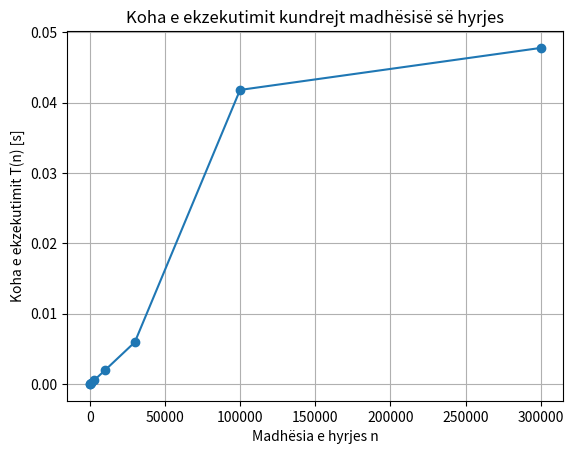
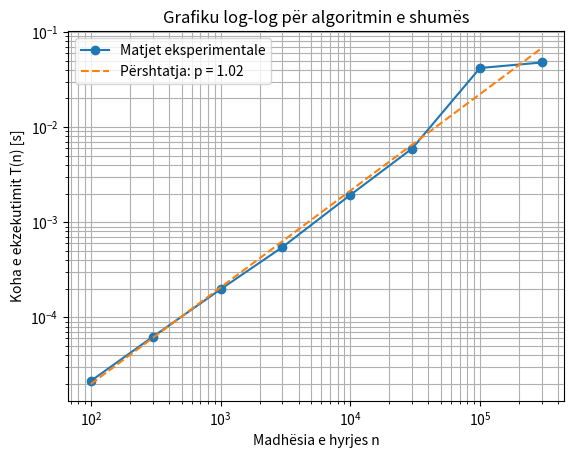

Python code for these plots, in order:

import time
import numpy as np
import matplotlib.pyplot as plt

# -----------------------------
# Funksion për matjen e kohës
# -----------------------------

def measure_time(function, data, repeats=5):
    times = []
    
    for _ in range(repeats):
        start = time.perf_counter()
        function(data)
        end = time.perf_counter()
        
        times.append(end - start)
    
    return np.mean(times)


# -----------------------------
# Algoritmi: Shuma e elementeve
# -----------------------------

def sum_algorithm(data):
    total = 0
    
    for x in data:
        total += x
    
    return total


# -----------------------------
# Madhësitë e hyrjes
# -----------------------------

n_values = np.array([
    100, 300, 1000, 3000,
    10000, 30000, 100000, 300000
])


# -----------------------------
# Matja e kohës
# -----------------------------

times = []

for n in n_values:
    data = np.random.randint(0, 100, size=n)
    T = measure_time(sum_algorithm, data, repeats=5)
    times.append(T)

times = np.array(times)


# -----------------------------
# Përshtatja log-log
# -----------------------------

coeff = np.polyfit(np.log(n_values), np.log(times), 1)

slope = coeff[0]
intercept = coeff[1]

fit_times = np.exp(intercept) * n_values**slope


# -----------------------------
# Printimi i rezultateve
# -----------------------------

print("Rezultatet për algoritmin e shumës:")
print("-----------------------------------")

for n, T in zip(n_values, times):
    print(f"n = {n:7d}, T = {T:.8f} s")

print("\nPjerrësia në grafikun log-log:")
print(f"p ≈ {slope:.2f}")

print("\nInterpretimi:")
if 0.8 <= slope <= 1.2:
    print("Algoritmi ka sjellje afërsisht lineare, pra T(n) ~ n.")
else:
    print("Pjerrësia nuk është shumë afër 1, për shkak të luhatjeve eksperimentale.")


# -----------------------------
# Grafiku normal
# -----------------------------

plt.figure()
plt.plot(n_values, times, marker="o")
plt.xlabel("Madhësia e hyrjes n")
plt.ylabel("Koha e ekzekutimit T(n) [s]")
plt.title("Koha e ekzekutimit kundrejt madhësisë së hyrjes")
plt.grid(True)
plt.show()


# -----------------------------
# Grafiku log-log
# -----------------------------

plt.figure()
plt.loglog(n_values, times, marker="o", label="Matjet eksperimentale")
plt.loglog(n_values, fit_times, linestyle="--", label=f"Përshtatja: p = {slope:.2f}")

plt.xlabel("Madhësia e hyrjes n")
plt.ylabel("Koha e ekzekutimit T(n) [s]")
plt.title("Grafiku log-log për algoritmin e shumës")
plt.grid(True, which="both")
plt.legend()
plt.show()
